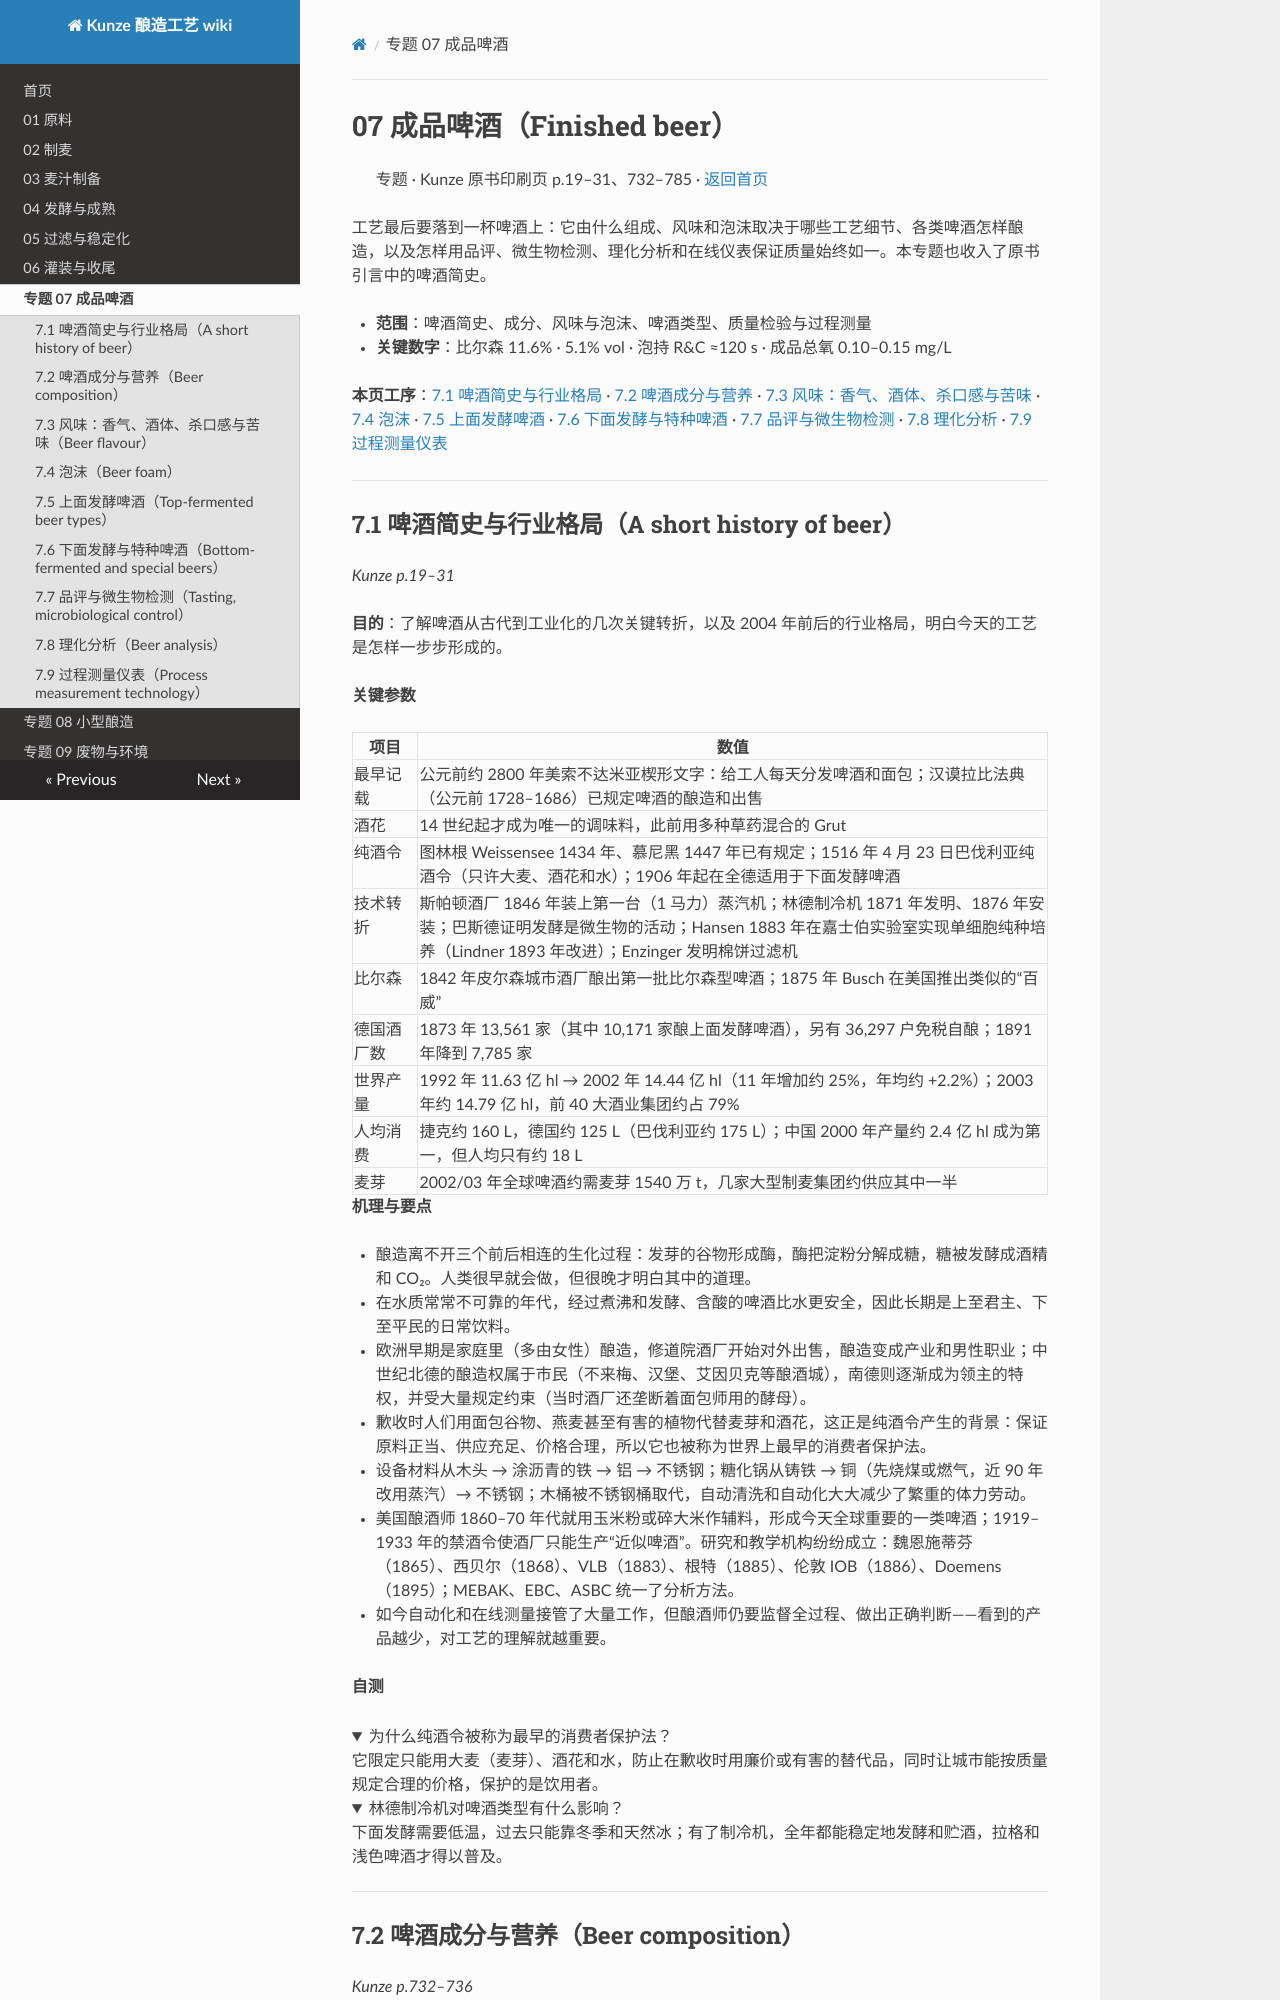

repository: mrgreedcp-spec/kunze-brewing-wiki · page: 07-finished-beer/index.html · generator: mkdocs

# 07 成品啤酒（Finished beer）

> 专题 · Kunze 原书印刷页 p.19–31、732–785 · [返回首页](README.md)

工艺最后要落到一杯啤酒上：它由什么组成、风味和泡沫取决于哪些工艺细节、各类啤酒怎样酿造，以及怎样用品评、微生物检测、理化分析和在线仪表保证质量始终如一。本专题也收入了原书引言中的啤酒简史。

- **范围**：啤酒简史、成分、风味与泡沫、啤酒类型、质量检验与过程测量
- **关键数字**：比尔森 11.6% · 5.1% vol · 泡持 R&amp;C ≈120 s · 成品总氧 0.10–0.15 mg/L

**本页工序**：[7.1 啤酒简史与行业格局](#s7-1) · [7.2 啤酒成分与营养](#s7-2) · [7.3 风味：香气、酒体、杀口感与苦味](#s7-3) · [7.4 泡沫](#s7-4) · [7.5 上面发酵啤酒](#s7-5) · [7.6 下面发酵与特种啤酒](#s7-6) · [7.7 品评与微生物检测](#s7-7) · [7.8 理化分析](#s7-8) · [7.9 过程测量仪表](#s7-9)

---

<a id="s7-1"></a>

## 7.1 啤酒简史与行业格局（A short history of beer）

*Kunze p.19–31*

**目的**：了解啤酒从古代到工业化的几次关键转折，以及 2004 年前后的行业格局，明白今天的工艺是怎样一步步形成的。

**关键参数**

| 项目 | 数值 |
| --- | --- |
| 最早记载 | 公元前约 2800 年美索不达米亚楔形文字：给工人每天分发啤酒和面包；汉谟拉比法典（公元前 1728–1686）已规定啤酒的酿造和出售 |
| 酒花 | 14 世纪起才成为唯一的调味料，此前用多种草药混合的 Grut |
| 纯酒令 | 图林根 Weissensee 1434 年、慕尼黑 1447 年已有规定；1516 年 4 月 23 日巴伐利亚纯酒令（只许大麦、酒花和水）；1906 年起在全德适用于下面发酵啤酒 |
| 技术转折 | 斯帕顿酒厂 1846 年装上第一台（1 马力）蒸汽机；林德制冷机 1871 年发明、1876 年安装；巴斯德证明发酵是微生物的活动；Hansen 1883 年在嘉士伯实验室实现单细胞纯种培养（Lindner 1893 年改进）；Enzinger 发明棉饼过滤机 |
| 比尔森 | 1842 年皮尔森城市酒厂酿出第一批比尔森型啤酒；1875 年 Busch 在美国推出类似的“百威” |
| 德国酒厂数 | 1873 年 13,561 家（其中 10,171 家酿上面发酵啤酒），另有 36,297 户免税自酿；1891 年降到 7,785 家 |
| 世界产量 | 1992 年 11.63 亿 hl → 2002 年 14.44 亿 hl（11 年增加约 25%，年均约 +2.2%）；2003 年约 14.79 亿 hl，前 40 大酒业集团约占 79% |
| 人均消费 | 捷克约 160 L，德国约 125 L（巴伐利亚约 175 L）；中国 2000 年产量约 2.4 亿 hl 成为第一，但人均只有约 18 L |
| 麦芽 | 2002/03 年全球啤酒约需麦芽 1540 万 t，几家大型制麦集团约供应其中一半 |

**机理与要点**

- 酿造离不开三个前后相连的生化过程：发芽的谷物形成酶，酶把淀粉分解成糖，糖被发酵成酒精和 CO₂。人类很早就会做，但很晚才明白其中的道理。
- 在水质常常不可靠的年代，经过煮沸和发酵、含酸的啤酒比水更安全，因此长期是上至君主、下至平民的日常饮料。
- 欧洲早期是家庭里（多由女性）酿造，修道院酒厂开始对外出售，酿造变成产业和男性职业；中世纪北德的酿造权属于市民（不来梅、汉堡、艾因贝克等酿酒城），南德则逐渐成为领主的特权，并受大量规定约束（当时酒厂还垄断着面包师用的酵母）。
- 歉收时人们用面包谷物、燕麦甚至有害的植物代替麦芽和酒花，这正是纯酒令产生的背景：保证原料正当、供应充足、价格合理，所以它也被称为世界上最早的消费者保护法。
- 设备材料从木头 → 涂沥青的铁 → 铝 → 不锈钢；糖化锅从铸铁 → 铜（先烧煤或燃气，近 90 年改用蒸汽）→ 不锈钢；木桶被不锈钢桶取代，自动清洗和自动化大大减少了繁重的体力劳动。
- 美国酿酒师 1860–70 年代就用玉米粉或碎大米作辅料，形成今天全球重要的一类啤酒；1919–1933 年的禁酒令使酒厂只能生产“近似啤酒”。研究和教学机构纷纷成立：魏恩施蒂芬（1865）、西贝尔（1868）、VLB（1883）、根特（1885）、伦敦 IOB（1886）、Doemens（1895）；MEBAK、EBC、ASBC 统一了分析方法。
- 如今自动化和在线测量接管了大量工作，但酿酒师仍要监督全过程、做出正确判断——看到的产品越少，对工艺的理解就越重要。

**自测**

<details><summary>为什么纯酒令被称为最早的消费者保护法？</summary>

它限定只能用大麦（麦芽）、酒花和水，防止在歉收时用廉价或有害的替代品，同时让城市能按质量规定合理的价格，保护的是饮用者。

</details>

<details><summary>林德制冷机对啤酒类型有什么影响？</summary>

下面发酵需要低温，过去只能靠冬季和天然冰；有了制冷机，全年都能稳定地发酵和贮酒，拉格和浅色啤酒才得以普及。

</details>

---

<a id="s7-2"></a>
